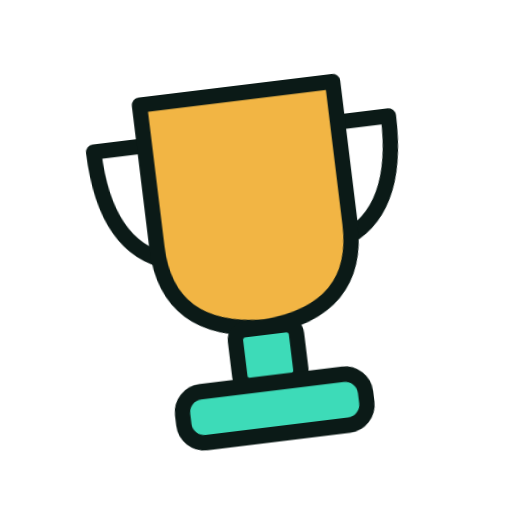
t = 0.00 s
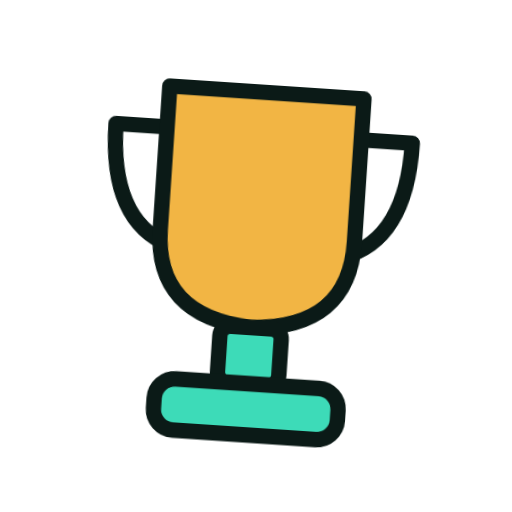
t = 1.33 s
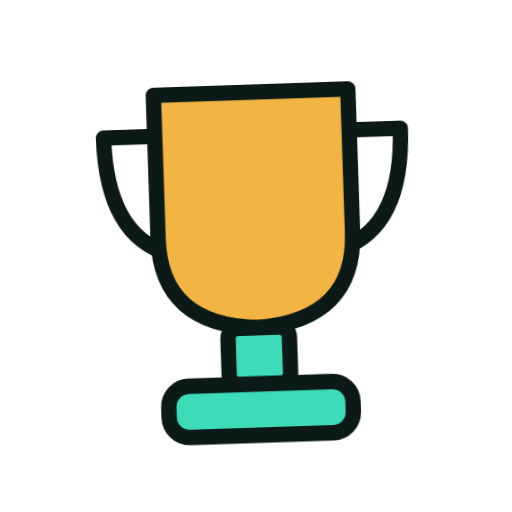
t = 1.58 s
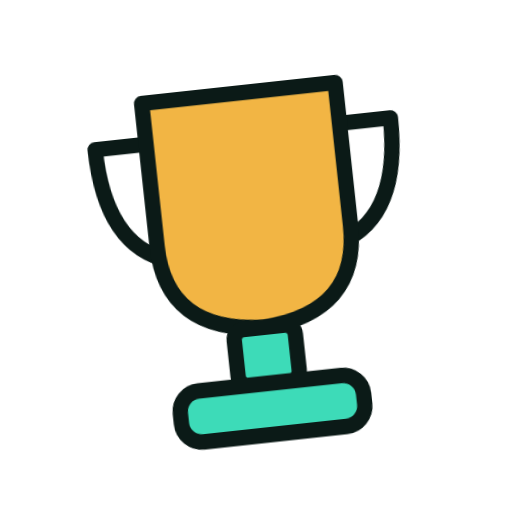
t = 1.83 s
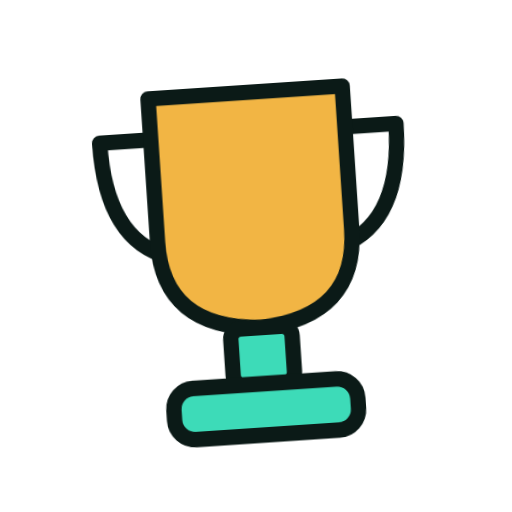
t = 2.33 s
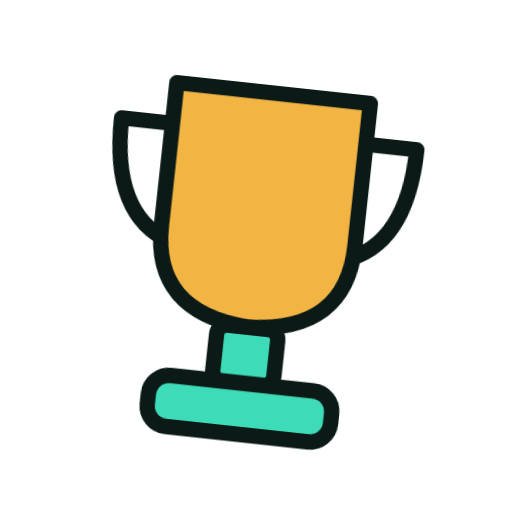
t = 2.83 s

The animated SVG that drew these frames (rendered in a browser with its animation timeline set to each time). Animation: 6 CSS @keyframes rules; one cycle of 3.33 s, repeats indefinitely.

<svg xmlns="http://www.w3.org/2000/svg" viewBox="0 0 200 200" width="200" height="200"><style>.m{transform-origin:100px 100px;transform-box:view-box;animation:wiggle 2s ease-in-out infinite}.s{transform-box:fill-box;transform-origin:center;animation:tw 2s ease-in-out infinite}.s1{animation-delay:-.66s}.s2{animation-delay:-1.33s}@keyframes bob{50%{transform:translateY(-7px)}}@keyframes wiggle{0%,100%{transform:rotate(-7deg)}50%{transform:rotate(7deg)}}@keyframes swing{0%,100%{transform:rotate(-10deg)}50%{transform:rotate(10deg)}}@keyframes spin{to{transform:rotate(360deg)}}@keyframes pulse{50%{transform:scale(1.07)}}@keyframes tw{0%,100%{transform:scale(.6)}50%{transform:scale(1.15)}}@media(prefers-reduced-motion:reduce){.m,.s{animation:none}}</style><g class="m"><g transform="translate(100 100) scale(1.0) translate(-100 -100)"><path d="M62 52H42Q42 90 66 98M138 52H158Q158 90 134 98" fill="none" stroke="#0B1A17" stroke-width="6" stroke-linecap="round" stroke-linejoin="round"/><path d="M62 36H138V92Q138 126 100 128Q62 126 62 92Z" fill="#F2B544" stroke="#0B1A17" stroke-width="6" stroke-linejoin="round" stroke-linecap="round"/><rect x="88" y="128" width="24" height="22" rx="4" fill="#3DDBB8" stroke="#0B1A17" stroke-width="6" stroke-linejoin="round" stroke-linecap="round"/><rect x="64" y="150" width="72" height="20" rx="8" fill="#3DDBB8" stroke="#0B1A17" stroke-width="6" stroke-linejoin="round" stroke-linecap="round"/></g></g></svg>
